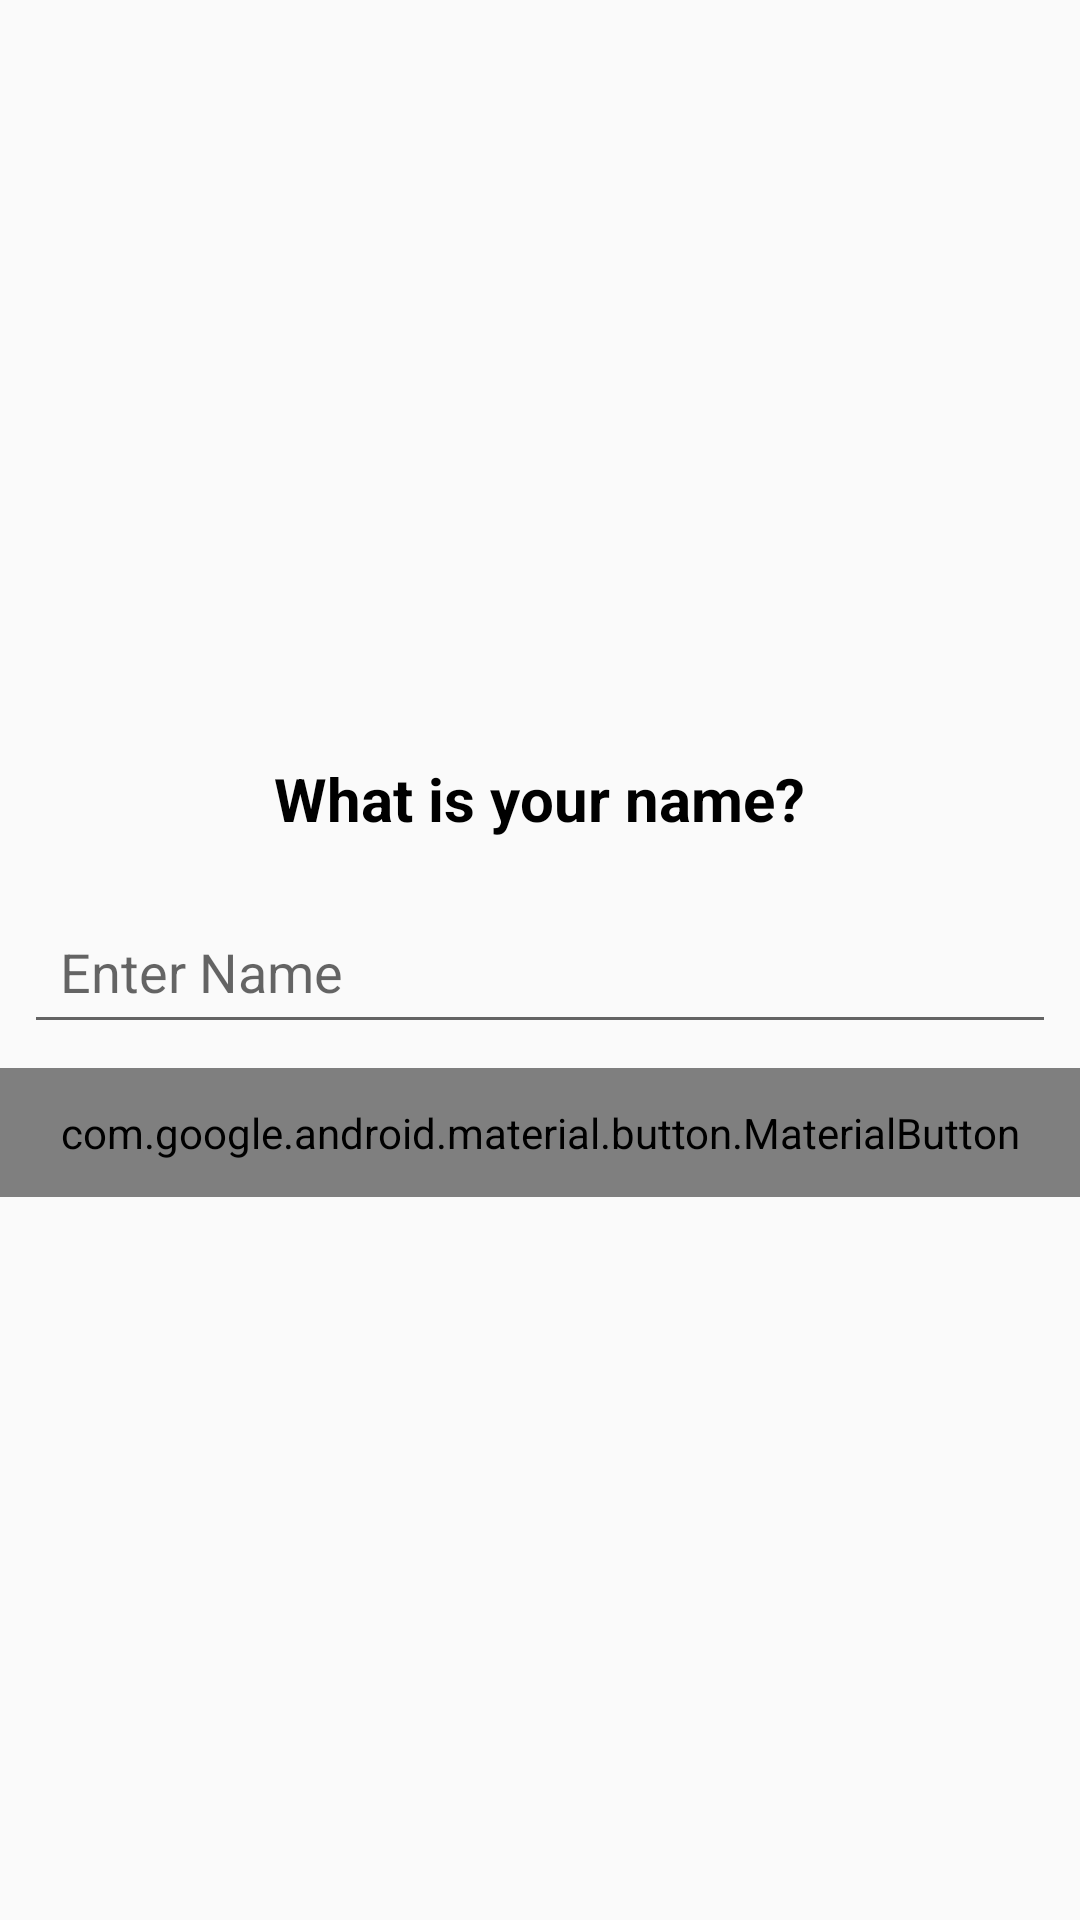

Android layout source for this screen:
<!-- AndroidManifest.xml: application theme AppTheme -->
<!-- res/layout/candidate_information_fragment_layout.xml -->
<?xml version="1.0" encoding="utf-8"?>
<LinearLayout xmlns:android="http://schemas.android.com/apk/res/android"
    android:layout_width="match_parent"
    android:layout_height="match_parent"
    android:gravity="center"
    android:orientation="vertical">

    <TextView
        style="@style/HeadingTextViewStyle"
        android:layout_width="wrap_content"
        android:layout_height="wrap_content"
        android:text="What is your name?" />

    <EditText
        android:id="@+id/candidate_name"
        android:layout_width="match_parent"
        android:layout_height="wrap_content"
        android:layout_margin="8dp"
        android:hint="Enter Name"
        android:padding="@dimen/padding_12" />

    <com.google.android.material.button.MaterialButton
        android:id="@+id/next_button"
        android:layout_width="match_parent"
        android:layout_height="wrap_content"
        android:padding="@dimen/padding_12"
        android:text="Next"
        android:textAlignment="center"
        android:textAppearance="@style/ButtonTextStyle" />
</LinearLayout>
<!-- resources referenced by this layout -->
<resources>
  <dimen name="padding_12">12dp</dimen>
  <style name="ButtonTextStyle">
          <item name="android:textSize">@dimen/text_size_20</item>
          <item name="android:textColor">@color/black</item>
          <item name="android:textStyle">bold</item>
      </style>
  <style name="HeadingTextViewStyle">
          <item name="android:textSize">@dimen/text_size_20</item>
          <item name="android:textColor">@color/black</item>
          <item name="android:padding">@dimen/padding_12</item>
          <item name="android:textStyle">bold</item>
      </style>
  <style name="AppTheme" parent="Theme.AppCompat.Light.DarkActionBar">
          
          <item name="colorPrimary">@color/colorPrimary</item>
          <item name="colorPrimaryDark">@color/colorPrimaryDark</item>
          <item name="colorAccent">@color/colorAccent</item>
      </style>
  <dimen name="text_size_20">20sp</dimen>
  <color name="black">#000000</color>
  <color name="colorPrimary">#008577</color>
  <color name="colorPrimaryDark">#D81B60</color>
  <color name="colorAccent">#ff5572</color>
</resources>
